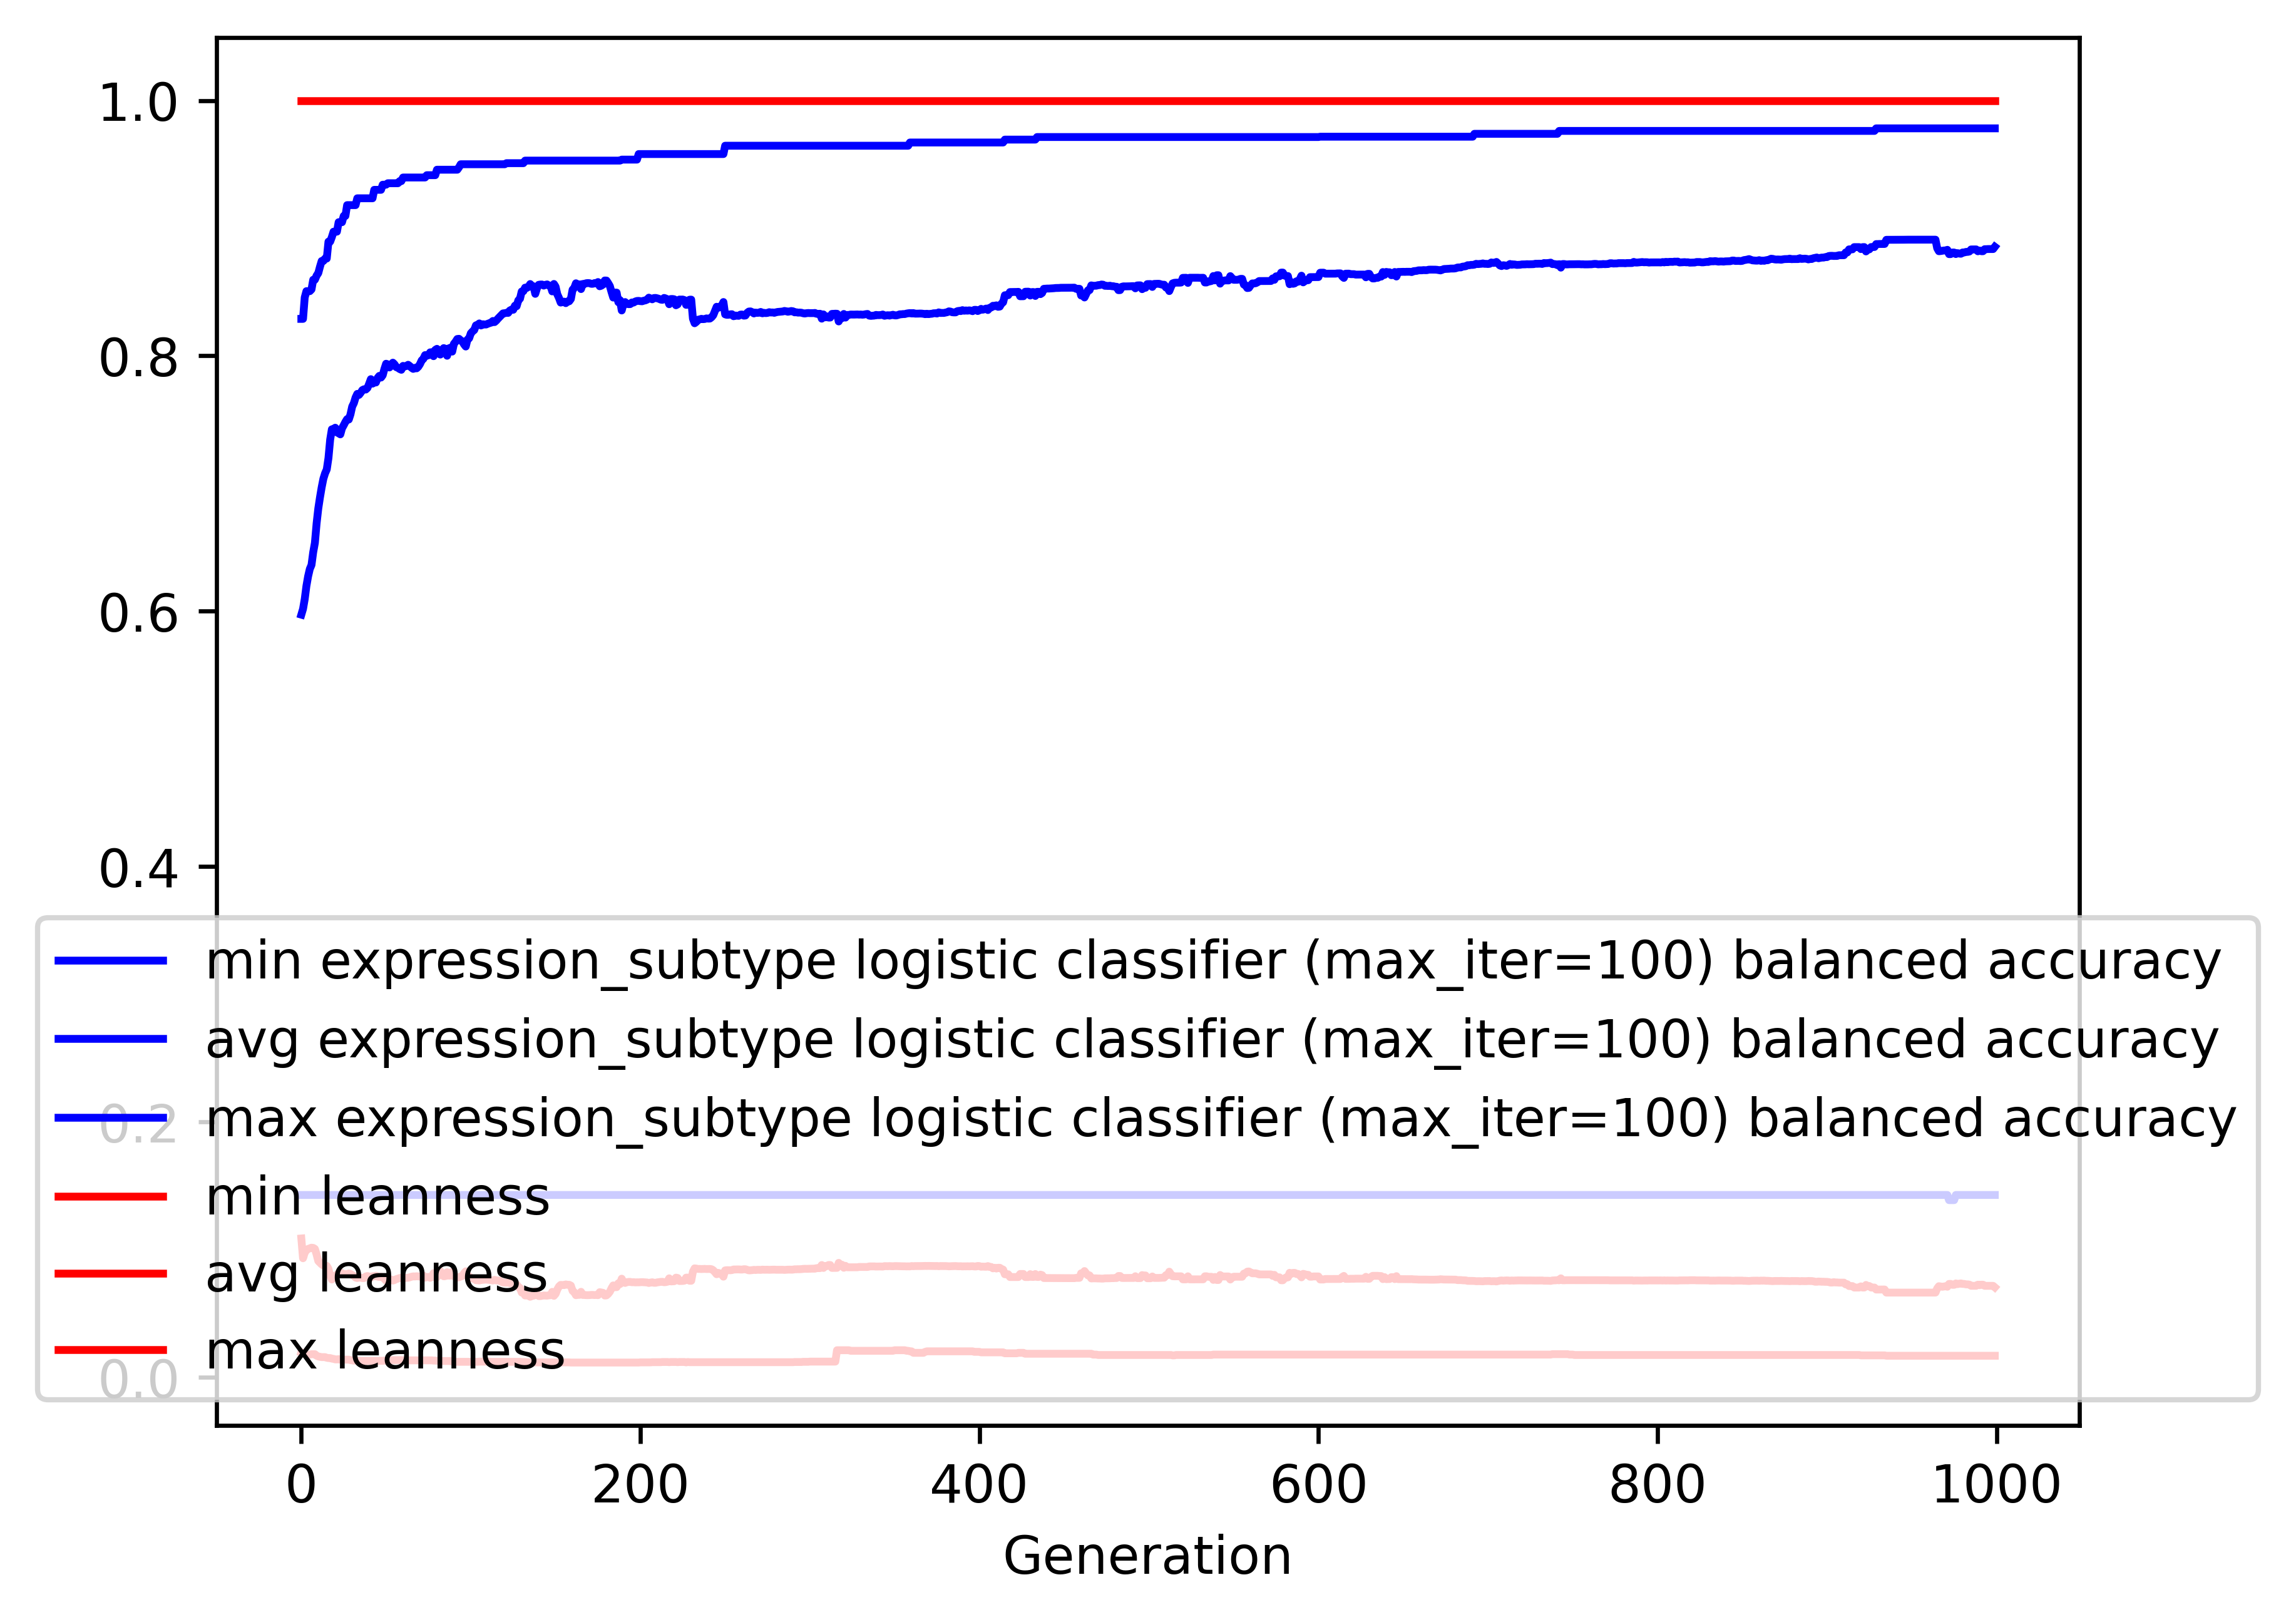

Values plotted in this chart, from the file beside it:
gen, evals, gen_feats, explored, expression_subtype logistic classifier (…, expression_subtype logistic classifier (…, expression_subtype logistic classifier (…, expression_subtype logistic classifier (…, leanness_min, leanness_avg, leanness_max, leanness_std
0, 200, 597, 597, 0.1429, 0.5973, 0.829, 0.1716, 0.01961, 0.1088, 1.0, 0.2039
1, 143, 703, 770, 0.1429, 0.6018, 0.829, 0.1683, 0.01923, 0.09329, 1.0, 0.1225
2, 134, 700, 933, 0.1429, 0.6095, 0.8458, 0.1732, 0.01818, 0.09768, 1.0, 0.1237
3, 151, 707, 1102, 0.1429, 0.6198, 0.8507, 0.1713, 0.01724, 0.09962, 1.0, 0.1245
4, 132, 625, 1271, 0.1429, 0.6274, 0.8507, 0.1707, 0.01724, 0.1006, 1.0, 0.1245
5, 144, 642, 1441, 0.1429, 0.6331, 0.8507, 0.1688, 0.01786, 0.1011, 1.0, 0.1241
6, 148, 585, 1626, 0.1429, 0.6363, 0.852, 0.1641, 0.01818, 0.1016, 1.0, 0.1238
7, 128, 491, 1765, 0.1429, 0.6462, 0.8596, 0.1662, 0.01818, 0.1014, 1.0, 0.1241
8, 136, 490, 1911, 0.1429, 0.6535, 0.8596, 0.1662, 0.01818, 0.1006, 1.0, 0.1246
9, 144, 544, 2056, 0.1429, 0.6687, 0.8628, 0.1668, 0.01695, 0.0963, 1.0, 0.1252
10, 142, 467, 2199, 0.1429, 0.6805, 0.8648, 0.1599, 0.01639, 0.09115, 1.0, 0.1205
11, 142, 492, 2341, 0.1429, 0.6892, 0.8698, 0.1612, 0.01613, 0.08979, 1.0, 0.121
12, 151, 549, 2512, 0.1429, 0.697, 0.8743, 0.1621, 0.01587, 0.08851, 1.0, 0.1212
13, 141, 538, 2675, 0.1429, 0.7038, 0.8743, 0.1621, 0.01587, 0.08764, 1.0, 0.1211
14, 145, 549, 2842, 0.1429, 0.708, 0.8762, 0.1624, 0.01587, 0.08691, 1.0, 0.1212
15, 157, 514, 2994, 0.1429, 0.7111, 0.8762, 0.1609, 0.01538, 0.08733, 1.0, 0.1212
16, 143, 481, 3118, 0.1429, 0.72, 0.8895, 0.1612, 0.01515, 0.08495, 1.0, 0.1216
17, 139, 497, 3255, 0.1429, 0.7344, 0.8895, 0.1545, 0.01515, 0.07972, 1.0, 0.1196
18, 151, 509, 3398, 0.1429, 0.7425, 0.893, 0.1512, 0.01471, 0.07665, 1.0, 0.1165
19, 140, 501, 3535, 0.1429, 0.7427, 0.8973, 0.1553, 0.01449, 0.07915, 1.0, 0.1202
20, 156, 510, 3691, 0.1429, 0.7437, 0.8973, 0.1507, 0.01408, 0.07849, 1.0, 0.1165
21, 153, 500, 3835, 0.1429, 0.7401, 0.8973, 0.149, 0.01408, 0.08058, 1.0, 0.1161
22, 145, 503, 3978, 0.1429, 0.7394, 0.9047, 0.1465, 0.01429, 0.08146, 1.0, 0.1158
23, 150, 483, 4105, 0.1429, 0.7385, 0.9047, 0.145, 0.01389, 0.08239, 1.0, 0.1155
24, 149, 488, 4227, 0.1429, 0.7433, 0.9047, 0.144, 0.01389, 0.08149, 1.0, 0.1157
25, 148, 475, 4356, 0.1429, 0.7457, 0.9096, 0.1443, 0.01389, 0.08103, 1.0, 0.1157
26, 149, 505, 4496, 0.1429, 0.7483, 0.9096, 0.1451, 0.01389, 0.08081, 1.0, 0.1158
27, 151, 491, 4634, 0.1429, 0.7505, 0.9181, 0.1448, 0.01389, 0.08057, 1.0, 0.1158
28, 147, 469, 4760, 0.1429, 0.7502, 0.9181, 0.1447, 0.01389, 0.08136, 1.0, 0.1158
29, 147, 483, 4889, 0.1429, 0.7543, 0.9181, 0.1448, 0.01351, 0.081, 1.0, 0.116
30, 142, 460, 5007, 0.1429, 0.7603, 0.9181, 0.1457, 0.01333, 0.08016, 1.0, 0.1164
31, 133, 471, 5130, 0.1429, 0.763, 0.9181, 0.1452, 0.01316, 0.07946, 1.0, 0.1165
32, 134, 482, 5254, 0.1429, 0.7674, 0.9181, 0.1455, 0.01316, 0.07819, 1.0, 0.1167
33, 133, 456, 5371, 0.1429, 0.7702, 0.9234, 0.143, 0.01316, 0.0778, 1.0, 0.1164
34, 149, 482, 5494, 0.1429, 0.7694, 0.9234, 0.1427, 0.01316, 0.07831, 1.0, 0.1163
35, 152, 484, 5634, 0.1429, 0.7711, 0.9234, 0.1425, 0.01299, 0.07802, 1.0, 0.1163
36, 140, 462, 5754, 0.1429, 0.7732, 0.9234, 0.1421, 0.01299, 0.07776, 1.0, 0.1164
37, 150, 462, 5857, 0.1429, 0.7739, 0.9234, 0.1425, 0.01299, 0.07775, 1.0, 0.1164
38, 159, 507, 6000, 0.1429, 0.7736, 0.9234, 0.1424, 0.01299, 0.07904, 1.0, 0.1166
39, 143, 482, 6131, 0.1429, 0.7749, 0.9234, 0.1419, 0.01299, 0.07936, 1.0, 0.1165
40, 142, 483, 6240, 0.1429, 0.7781, 0.9234, 0.1418, 0.01299, 0.07899, 1.0, 0.1167
41, 148, 486, 6347, 0.1429, 0.7818, 0.9234, 0.1423, 0.01299, 0.07809, 1.0, 0.1169
42, 155, 499, 6478, 0.1429, 0.7782, 0.9234, 0.1411, 0.01299, 0.07925, 1.0, 0.1165
43, 132, 449, 6584, 0.1429, 0.7792, 0.93, 0.1408, 0.01299, 0.07925, 1.0, 0.1165
44, 134, 474, 6695, 0.1429, 0.7792, 0.93, 0.1407, 0.01299, 0.0796, 1.0, 0.1164
45, 145, 455, 6793, 0.1429, 0.7827, 0.93, 0.1416, 0.01299, 0.07888, 1.0, 0.1166
46, 143, 464, 6895, 0.1429, 0.7844, 0.93, 0.1425, 0.01299, 0.07867, 1.0, 0.1168
47, 141, 468, 6996, 0.1429, 0.783, 0.93, 0.1417, 0.01299, 0.07883, 1.0, 0.1166
48, 147, 473, 7104, 0.1429, 0.7848, 0.934, 0.142, 0.01299, 0.07845, 1.0, 0.1167
49, 158, 495, 7214, 0.1429, 0.7897, 0.934, 0.143, 0.01316, 0.07721, 1.0, 0.117
50, 156, 511, 7338, 0.1429, 0.7938, 0.934, 0.1432, 0.01299, 0.07571, 1.0, 0.1172
51, 150, 465, 7459, 0.1429, 0.7933, 0.9352, 0.1411, 0.01333, 0.07611, 1.0, 0.117
52, 143, 467, 7564, 0.1429, 0.7909, 0.9352, 0.1405, 0.01351, 0.07689, 1.0, 0.1168
53, 146, 473, 7671, 0.1429, 0.7925, 0.9352, 0.1409, 0.01351, 0.07665, 1.0, 0.1169
54, 143, 482, 7764, 0.1429, 0.7947, 0.9352, 0.1409, 0.01351, 0.07581, 1.0, 0.117
55, 144, 494, 7882, 0.1429, 0.7933, 0.9352, 0.1405, 0.01351, 0.07627, 1.0, 0.1169
56, 140, 472, 7970, 0.1429, 0.7912, 0.9352, 0.139, 0.01351, 0.07693, 1.0, 0.1166
57, 159, 475, 8066, 0.1429, 0.7906, 0.9352, 0.1391, 0.01351, 0.07736, 1.0, 0.1165
58, 155, 482, 8158, 0.1429, 0.7897, 0.9368, 0.1385, 0.01351, 0.07777, 1.0, 0.1164
59, 136, 446, 8231, 0.1429, 0.7891, 0.9368, 0.1382, 0.01351, 0.07809, 1.0, 0.1163
... 940 more rows
